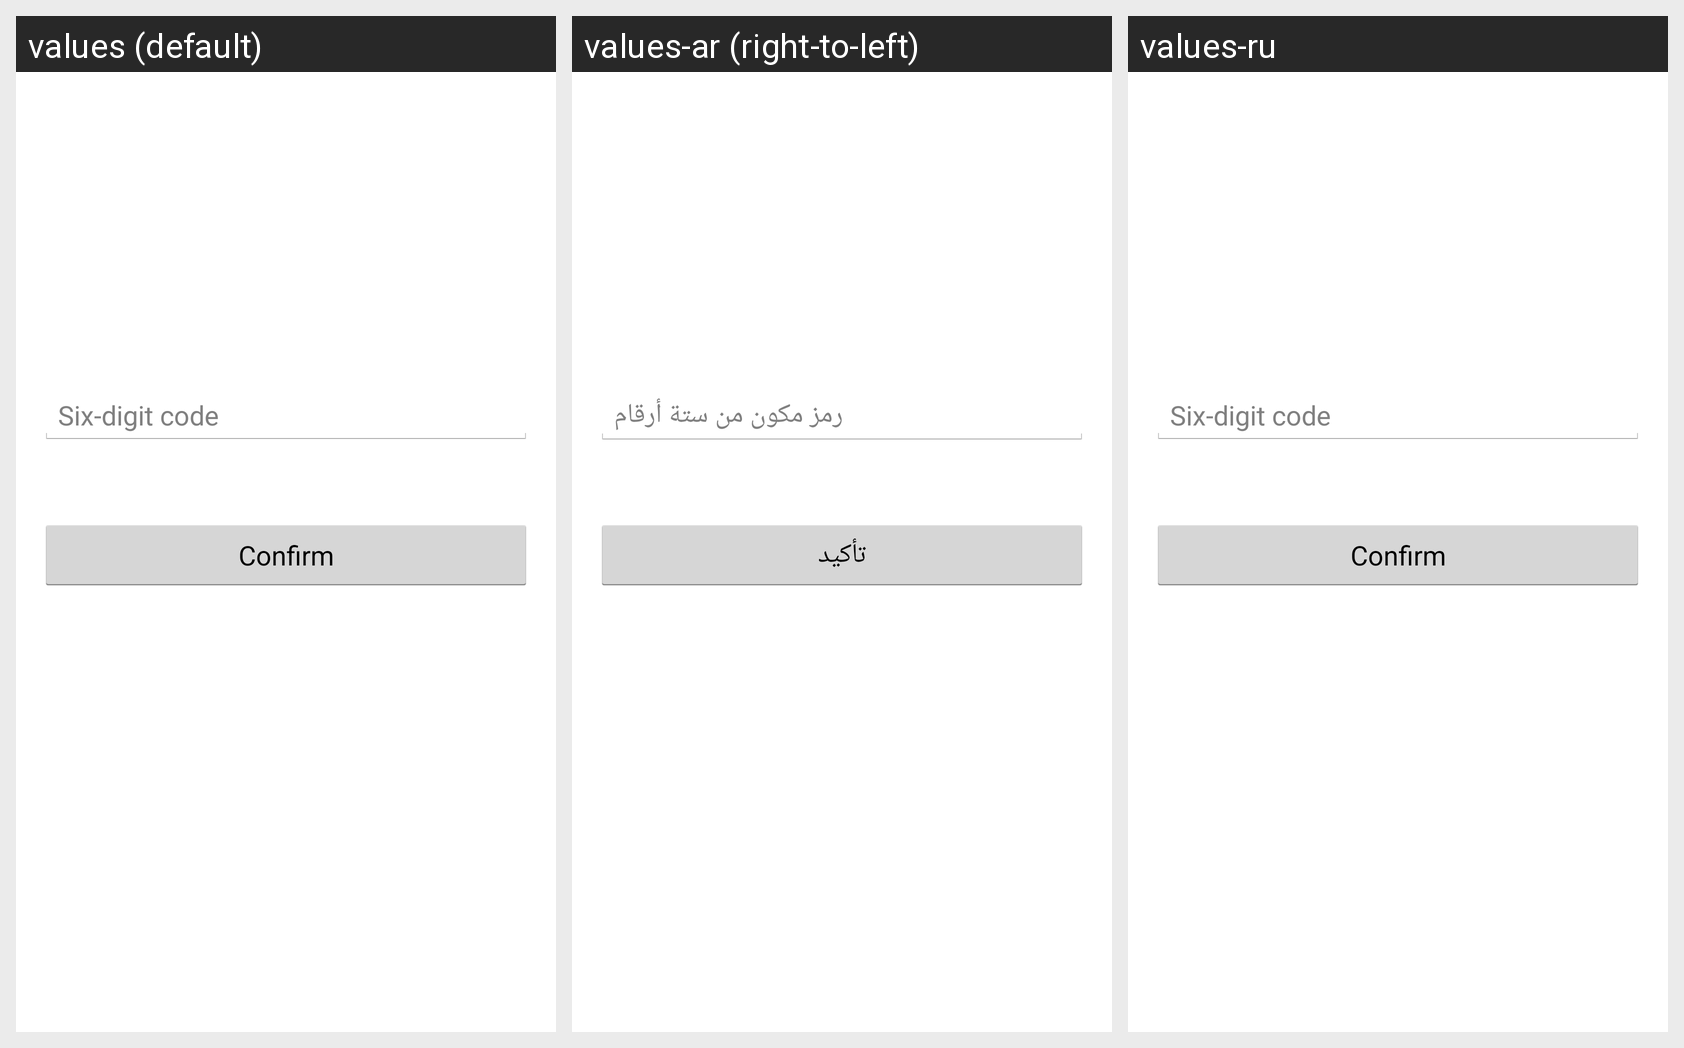

Locale-by-locale string values for the Android screen shown in this grid:
Android screen res/layout/fragment_check_code.xml rendered under 3 locales, left to right: values (default), values-ar (right-to-left), values-ru. Device: Nexus 5 (rendered at 1080×1920; each locale shown at half size, 540×960, under a caption strip naming it); theme AppTheme.
Strings drawn on this screen, with the default value and each locale's value (text and hints the layout hard-codes, and strings that could not be matched under every locale, appear in the picture but are not listed):

enter_pin_code
  values: Six-digit code
  values-ar: رمز مكون من ستة أرقام
  values-ru: Six-digit code  [not translated; the default value is used]

check_code
  values: Confirm
  values-ar: تأكيد
  values-ru: Confirm  [not translated; the default value is used]
